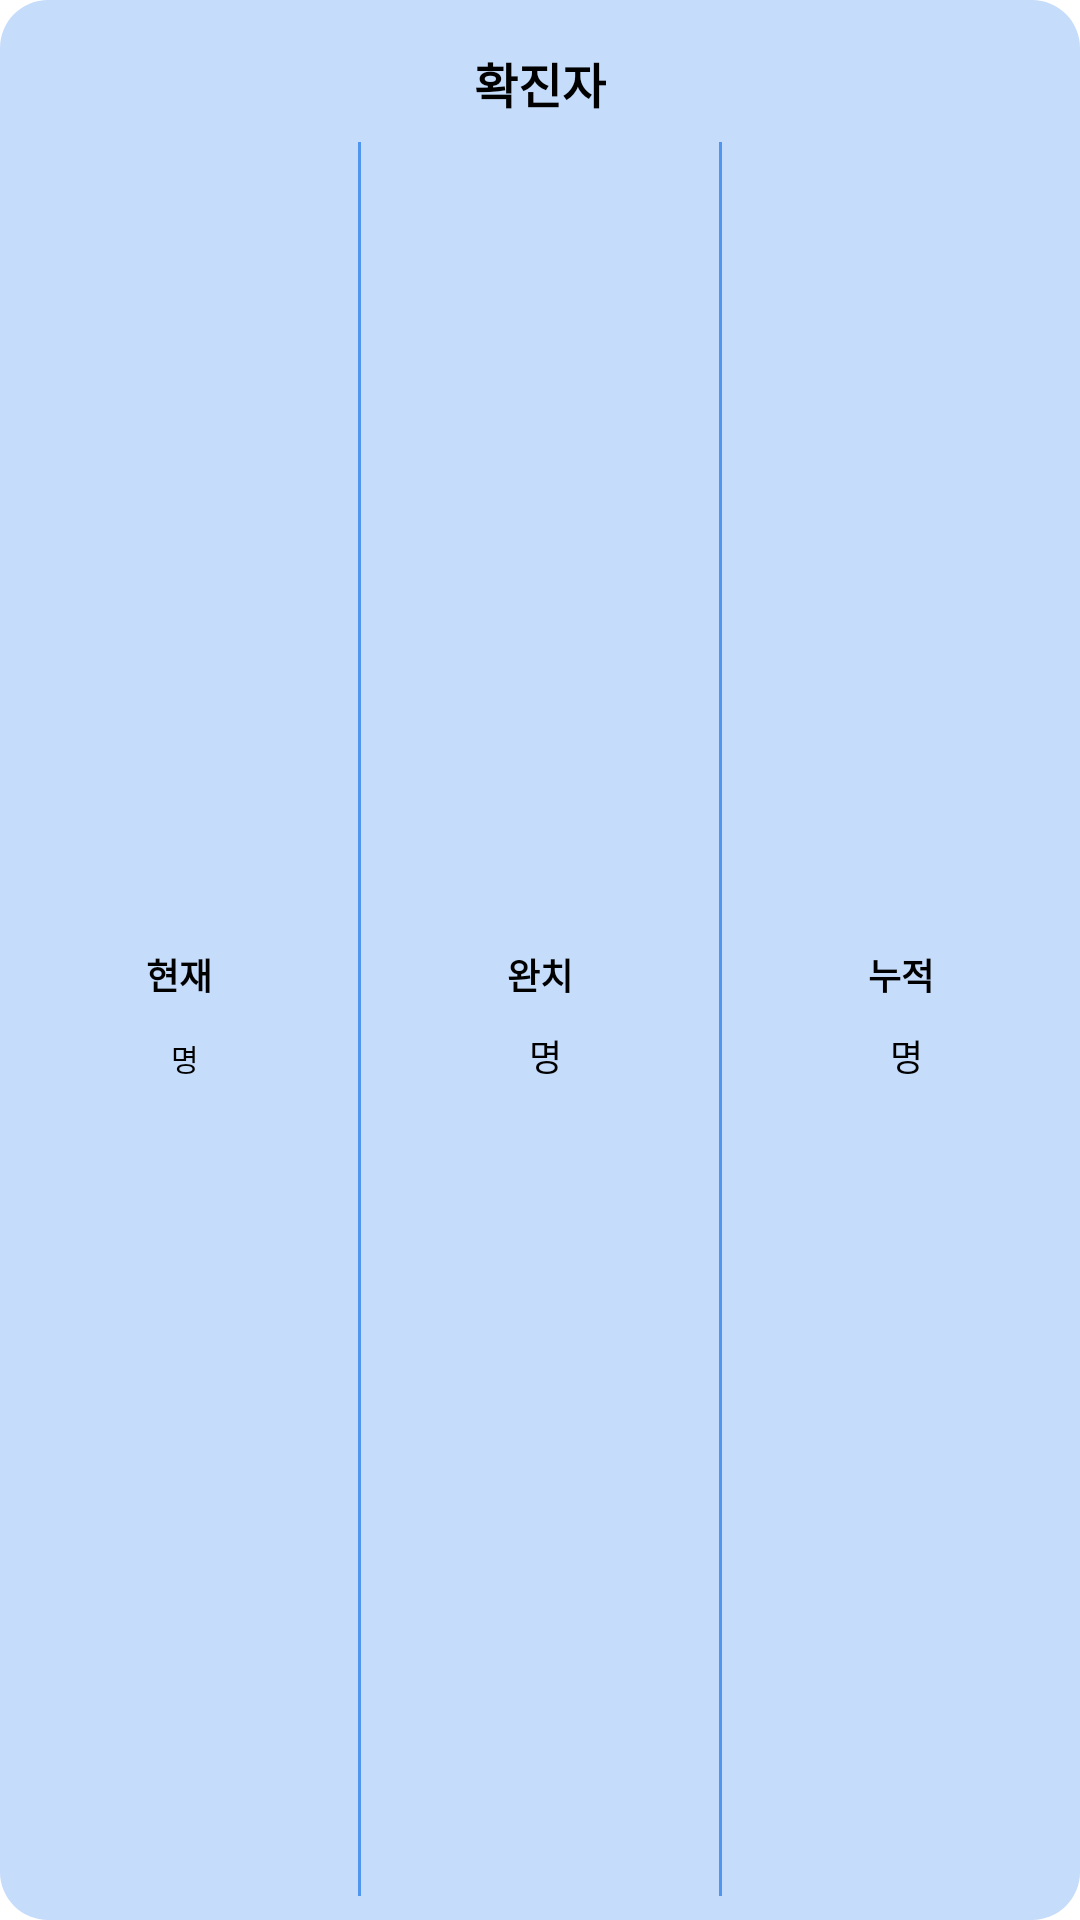

Layout XML and referenced resources for this Android screen:
<!-- AndroidManifest.xml: application theme Theme.Garam -->
<!-- res/layout/corona_pager1.xml -->
<?xml version="1.0" encoding="utf-8"?>
<layout xmlns:android="http://schemas.android.com/apk/res/android"
    xmlns:tools="http://schemas.android.com/tools"
    xmlns:app="http://schemas.android.com/apk/res-auto"
    tools:context=".ui.home.pager.PagerFragment1">
    <androidx.constraintlayout.widget.ConstraintLayout
        android:layout_width="match_parent"
        android:layout_height="100dp"
        android:layout_margin="16dp"
        android:background="@drawable/bg_rect_radius_16_blue_bg">
        <TextView
            android:id="@+id/item_pager1_title"
            android:layout_width="wrap_content"
            android:layout_height="wrap_content"
            app:layout_constraintStart_toStartOf="parent"
            app:layout_constraintTop_toTopOf="parent"
            app:layout_constraintEnd_toEndOf="parent"
            android:textSize="16sp"
            android:textStyle="bold"
            android:text="@string/inspected_human"
            android:textColor="@color/black"
            android:layout_marginTop="16dp"/>
            <LinearLayout
                android:layout_width="match_parent"
                android:layout_height="0dp"
                app:layout_constraintTop_toBottomOf="@+id/item_pager1_title"
                app:layout_constraintStart_toStartOf="parent"
                app:layout_constraintBottom_toBottomOf="parent"
                app:layout_constraintEnd_toEndOf="parent">
                <LinearLayout
                    android:id="@+id/item_pager1_linearlayout_1"
                    android:layout_width="match_parent"
                    android:layout_height="match_parent"
                    android:layout_weight="1"
                    android:gravity="center"
                    android:orientation="vertical">
                    <TextView
                        android:layout_width="wrap_content"
                        android:layout_height="wrap_content"
                        android:text="@string/current"
                        android:textStyle="bold"
                        android:textSize="12sp"
                        android:textColor="@color/black"/>
                    <LinearLayout
                        android:layout_width="match_parent"
                        android:layout_height="wrap_content"
                        android:gravity="center_horizontal"
                        android:orientation="horizontal">
                        <TextView
                            android:id="@+id/item_pager1_current_number"
                            android:layout_width="wrap_content"
                            android:layout_height="wrap_content"
                            android:textColor="@color/blue_prim_text_color"
                            android:textSize="22sp"
                            tools:text="2"/>
                        <TextView
                            android:layout_width="wrap_content"
                            android:layout_height="wrap_content"
                            android:layout_marginLeft="4dp"
                            android:textSize="10sp"
                            android:textColor="@color/black"
                            android:text="@string/count"/>
                    </LinearLayout>

                </LinearLayout>
                <View
                    android:layout_width="1dp"
                    android:layout_height="match_parent"
                    android:layout_marginVertical="8dp"
                    android:background="@color/blue_sub_text_color"/>

                <LinearLayout
                    android:id="@+id/item_pager1_linearlayout_2"
                    android:layout_width="match_parent"
                    android:layout_height="match_parent"
                    android:orientation="vertical"
                    android:gravity="center"
                    android:layout_weight="1">
                    <TextView
                        android:layout_width="wrap_content"
                        android:layout_height="wrap_content"
                        android:text="@string/cured"
                        android:textStyle="bold"
                        android:textSize="12sp"
                        android:textColor="@color/black"/>
                    <LinearLayout
                        android:layout_width="match_parent"
                        android:layout_height="wrap_content"
                        android:gravity="center_horizontal"
                        android:orientation="horizontal">
                        <TextView
                            android:id="@+id/item_pager1_cured_number"
                            android:layout_width="wrap_content"
                            android:layout_height="wrap_content"
                            android:textColor="@color/blue_sub_text_color"
                            android:textSize="22sp"
                            tools:text="2"/>
                        <TextView
                            android:layout_width="wrap_content"
                            android:layout_height="wrap_content"
                            android:layout_marginLeft="4dp"
                            android:textSize="12sp"
                            android:textColor="@color/black"
                            android:text="@string/count"/>
                    </LinearLayout>


                </LinearLayout>
                <View
                    android:layout_width="1dp"
                    android:layout_height="match_parent"
                    android:layout_marginVertical="8dp"
                    android:background="@color/blue_sub_text_color"/>
                <LinearLayout
                    android:id="@+id/item_pager1_linearlayout_3"
                    android:orientation="vertical"
                    android:layout_width="match_parent"
                    android:layout_height="match_parent"
                    android:gravity="center"
                    android:layout_weight="1">
                    <TextView
                        android:layout_width="wrap_content"
                        android:layout_height="wrap_content"
                        android:text="@string/total"
                        android:textStyle="bold"
                        android:textSize="12sp"
                        android:textColor="@color/black"/>
                    <LinearLayout
                        android:layout_width="match_parent"
                        android:layout_height="wrap_content"
                        android:gravity="center_horizontal"
                        android:orientation="horizontal">
                        <TextView
                            android:id="@+id/item_pager1_count_number"
                            android:layout_width="wrap_content"
                            android:layout_height="wrap_content"
                            android:textColor="@color/blue_sub_text_color"
                            android:textSize="22sp"
                            tools:text="2"/>
                        <TextView
                            android:layout_width="wrap_content"
                            android:layout_height="wrap_content"
                            android:layout_marginLeft="4dp"
                            android:textSize="12sp"
                            android:textColor="@color/black"
                            android:text="@string/count"/>
                    </LinearLayout>


                </LinearLayout>


            </LinearLayout>


    </androidx.constraintlayout.widget.ConstraintLayout>


</layout>
<!-- resources referenced by this layout -->
<resources>
  <color name="black">#FF000000</color>
  <color name="blue_prim_text_color">#0A3977</color>
  <color name="blue_sub_text_color">#5096F1</color>
  <!-- drawable bg_rect_radius_16_blue_bg (drawable) -->
  <?xml version="1.0" encoding="utf-8"?>
  <shape xmlns:android="http://schemas.android.com/apk/res/android"
      android:shape="rectangle">
  
      <solid
          android:color="@color/blue_background_color" />
  
      <corners android:radius="16dp" />
  
  </shape>
  <string name="count">명</string>
  <string name="cured">완치</string>
  <string name="current">현재</string>
  <string name="inspected_human">확진자</string>
  <string name="total">누적</string>
  <style name="Theme.Garam" parent="Theme.MaterialComponents.Light.DarkActionBar">
          
          <item name="colorPrimary">@color/blue_sub_text_color</item>
          <item name="colorPrimaryVariant">@color/blue_prim_text_color</item>
          <item name="colorOnPrimary">@color/white</item>
          
          <item name="colorSecondary">@color/teal_200</item>
          <item name="colorSecondaryVariant">@color/teal_700</item>
          <item name="colorOnSecondary">@color/black</item>
          
          <item name="android:statusBarColor" tools:targetApi="l">?attr/colorPrimaryVariant</item>
          
      </style>
  <color name="blue_background_color">#C5DCFA</color>
  <color name="white">#FFFFFFFF</color>
  <color name="teal_200">#FF03DAC5</color>
  <color name="teal_700">#FF018786</color>
</resources>
